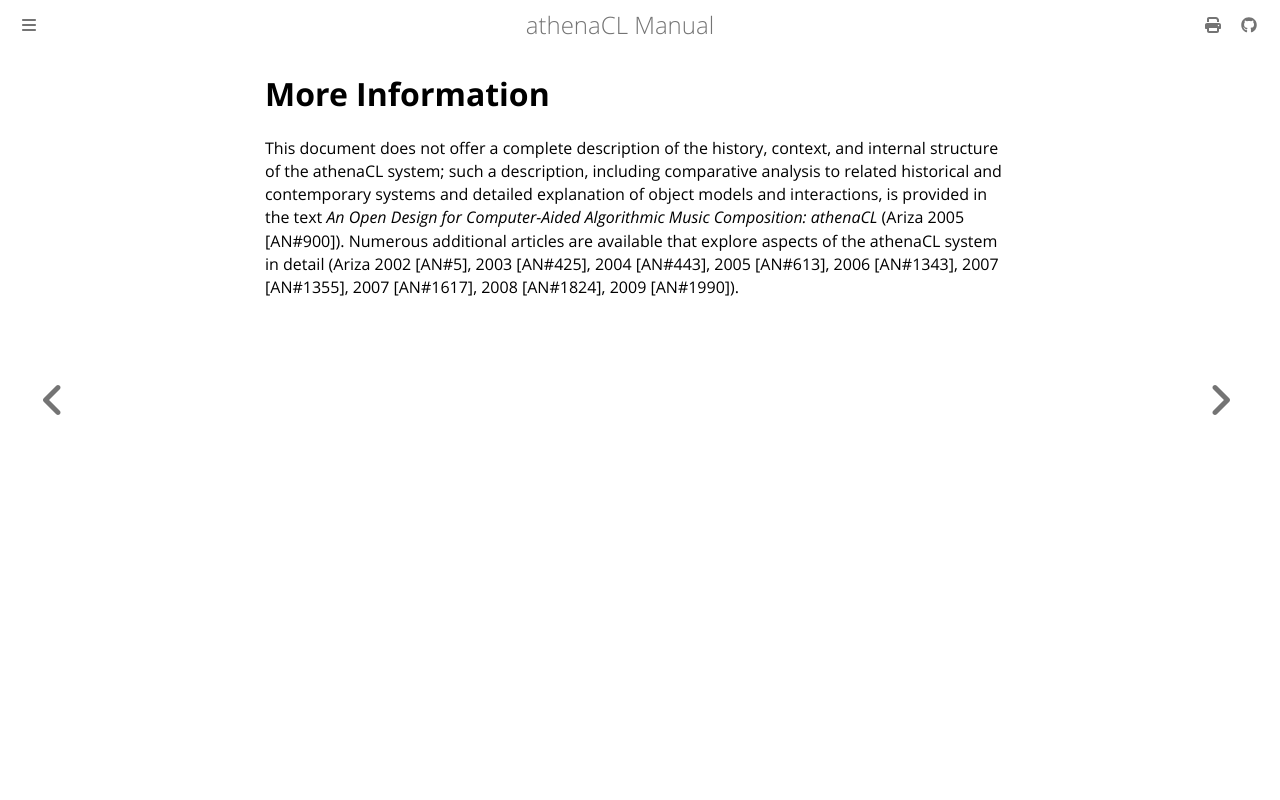

repository: ales-tsurko/athenaCL · page: preface/04-more-information.html · generator: mdbook

# More Information

This document does not offer a complete description of the history, context, and
internal structure of the athenaCL system; such a description, including
comparative analysis to related historical and contemporary systems and detailed
explanation of object models and interactions, is provided in the text
*An Open Design for Computer-Aided Algorithmic Music Composition: athenaCL*
(Ariza 2005 [AN#900]). Numerous additional articles are available that explore
aspects of the athenaCL system in detail (Ariza 2002 [AN#5], 2003 [AN#425], 2004
[AN#443], 2005 [AN#613], 2006 [AN#1343], 2007 [AN#1355], 2007 [AN#1617], 2008
[AN#1824], 2009 [AN#1990]).
